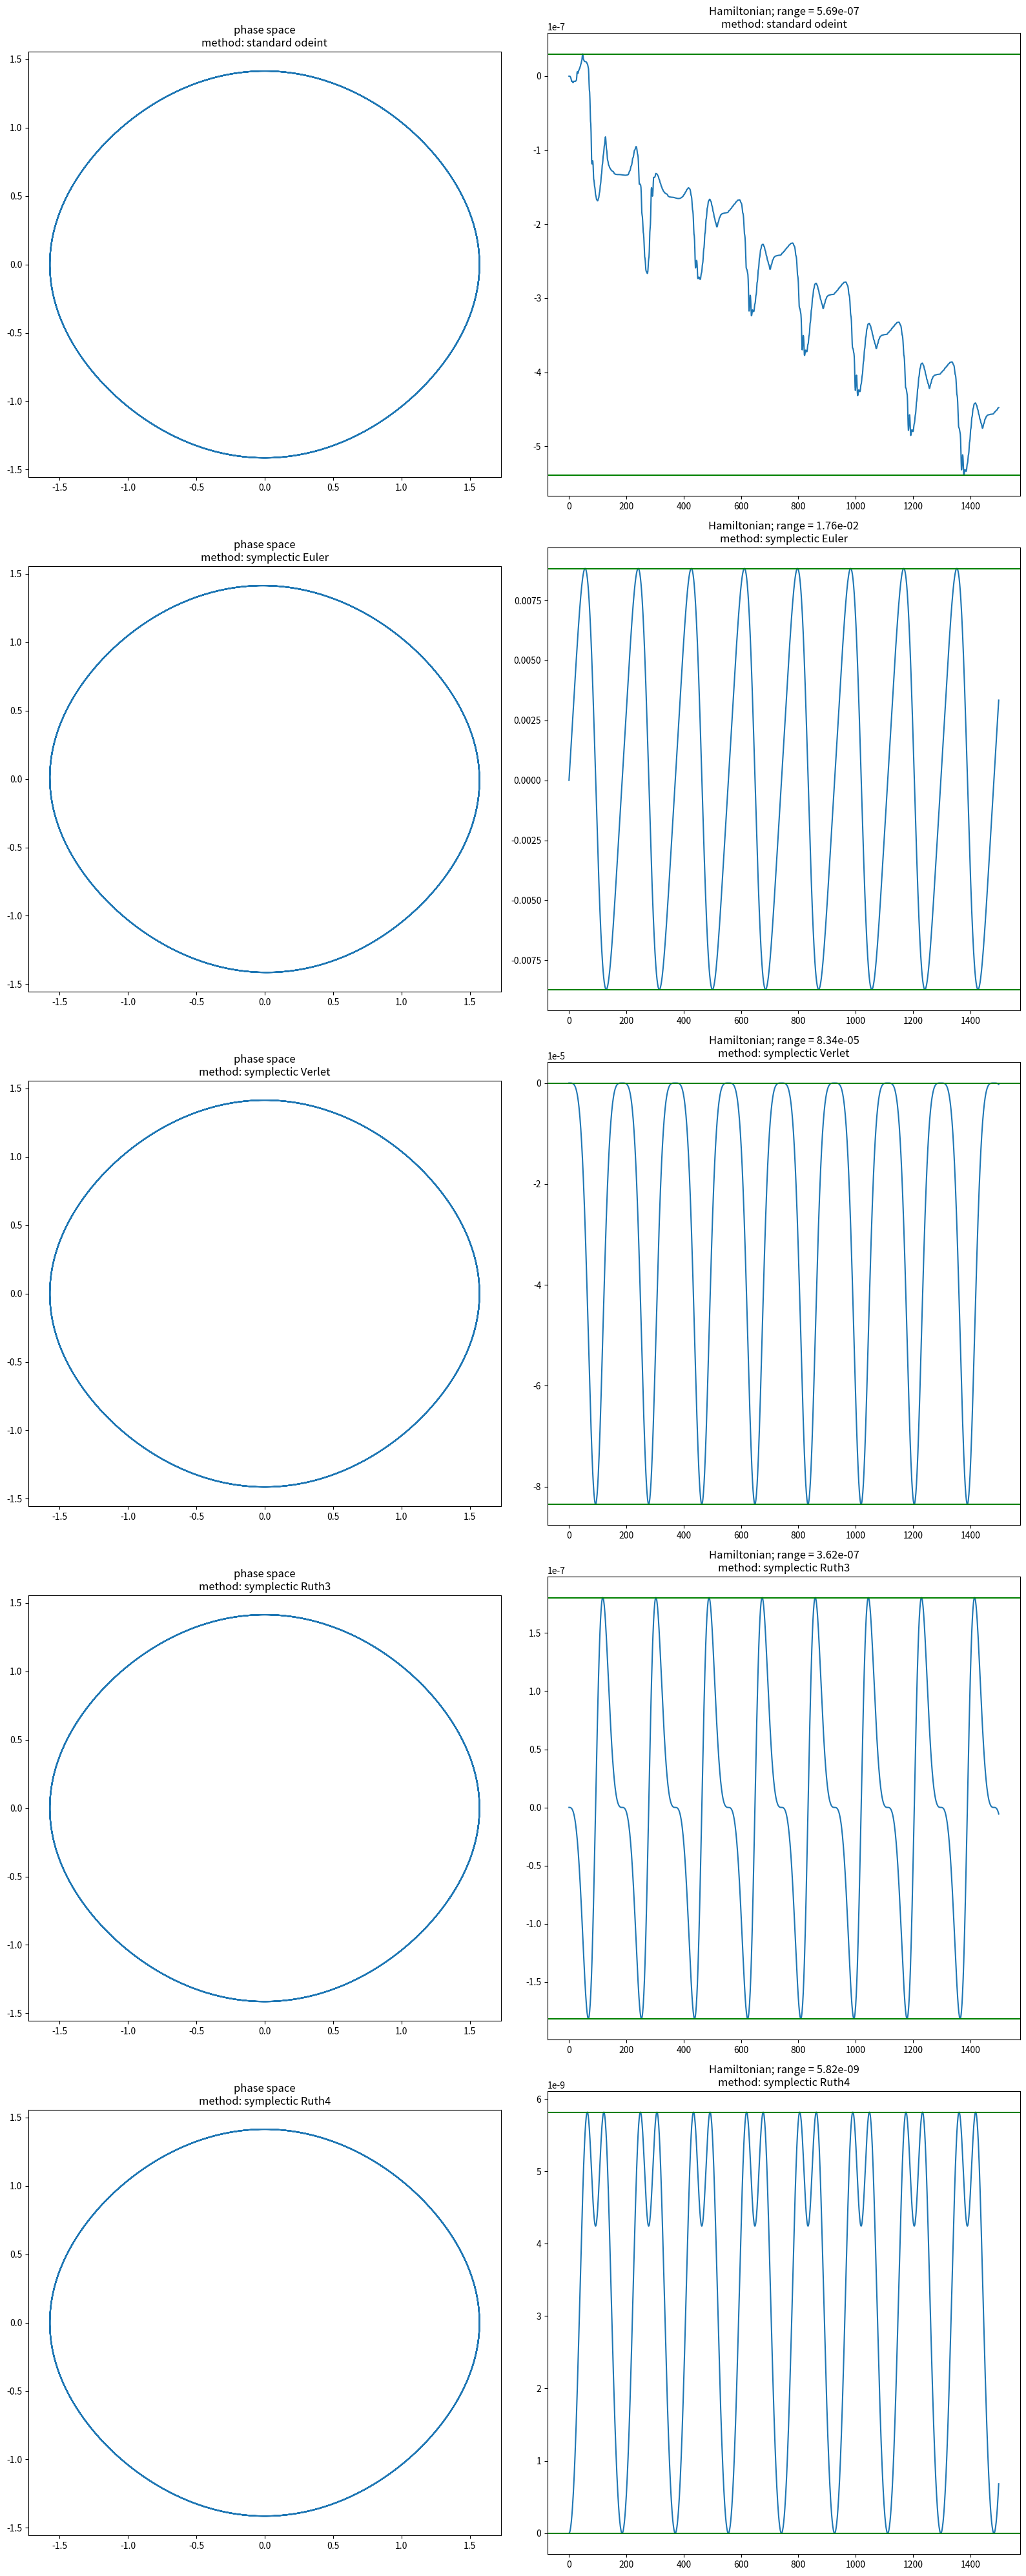

Write Python code to recreate this figure.
import numpy as np

"""
Implements some symplectic integrators.  This is a class of integrators which
preserve the symplectic form on the cotangent bundle of phase space.  Coordinates
on phase space are typically written as (q,p), which denote the position and
momentum coordinates respectively.  A symplectic integrator will then integrate
Hamilton's equations

    dq/dt =   \partial H / \partial p
    dp/dt = - \partial H / \partial q

where H(q,p) is the Hamiltonian (aka total energy) of the system.

In particular, this module implements methods to integrate systems with "split"
Hamiltonians.  A split Hamiltonian has the form

    H(q,p) = K(p) + V(q)

where K and V are the kinetic and potential energy functions, respectively.

References

    https://en.wikipedia.org/wiki/Symplectic_integrator
    https://en.wikipedia.org/wiki/Energy_drift
"""

def symplectic_integrate_split_hamiltonian (*, initial_coordinates, dK_dp, dV_dq, t_v, c_v, d_v, return_intermediates=False):
    """
    This function computes multiple timesteps of the symplectic integrator defined by (c_v, d_v);
    see https://en.wikipedia.org/wiki/Symplectic_integrator for the definitions of these values.

    Let N denote the dimension of the configuration space (i.e. the number of components of the q coordinate).

    coordinates shall be represented with a numpy array of shape (2,N).

    Parameters:

    -   initial_coordinates specify the coordinates from which to begin integrating.

    -   dK_dp and dV_dq should be functions of the respective forms

        lambda p : <expression evaluating \partial K / \partial p>
        lambad q : <expression evaluating \partial V / \partial q>

        and should each return a vector having N components.

    -   t_v specifies a list of the time values at which to integrate the system.  The first value corresponds
        to the initial condition, so the length of t_v must be at least 1.  The timesteps are computed as the
        difference between successive elements.  The timesteps can be negative; see
        https://en.wikipedia.org/wiki/Symplectic_integrator#A_second-order_example

    -   c_v and d_v should be arrays of numbers, having the same length, each summing to 1.
    
        The length of c_v (which should be the same as the length of d_v) is the order
        of the integrator.  The arrays c_v and d_v define the specific integrator (e.g.
        symplectic Euler, Verlet, Ruth 3rd order, Ruth 4th order, etc).

    -   If return_intermediates is False, then the intermediate steps for this particular integrator will be
        included in the integrated_coordinates return value.

    Return values:

    -   integrated_coordinates is a numpy.ndarray having shape (len(t_v),I,2,N), containing the coordinates of
        each integrator step starting with initial_coordinates.  If return_intermediates is False, then I is 1.  If
        return_intermediates is True, then I is 2*order, and the intermediate coordinates (corresponding
        to each c_v[i] and d_v[i] update) are also stored.

    TODO: Allow initial_coordinates (and the arguments to dK_dp and dV_dq) be tensor-valued.
    TODO: Perhaps even allow initial_coordinates to be a vector of many different initial coordinates,
          so that multiple integral curves can be computed in parallel.
    TODO: Run some more experiments with return_intermediates and then probably get rid of it (so far,
          experiments show it's not terribly useful)
    """

    assert np.shape(initial_coordinates)[0] == 2
    assert len(t_v) >= 1
    assert len(c_v) == len(d_v), ''

    N = np.shape(initial_coordinates)[1]
    T = len(t_v)
    order = len(c_v)
    if return_intermediates:
        I = 2*order
    else:
        I = 1

    # Create the return value
    integrated_coordinates = np.ndarray((T,I,2,N), dtype=initial_coordinates.dtype)
    # Create a buffer for intermediate coordinates
    current_coordinates = np.copy(initial_coordinates)

    # Create slices to address the q and p components of current_coordinates.
    q = current_coordinates[0,:]
    p = current_coordinates[1,:]

    for step_index,timestep in enumerate(np.diff(t_v)):
        integrated_coordinates[step_index,0,:,:] = current_coordinates
        # Iterate over (c,d) pairs and perform the update steps.
        for internal_step_index,(c,d) in enumerate(zip(c_v,d_v)):
            q += timestep*c*dK_dp(p)
            if return_intermediates:
                integrated_coordinates[step_index,2*internal_step_index+1,:,:] = current_coordinates
            p -= timestep*d*dV_dq(q)
            if return_intermediates and 2*internal_step_index+2 < I:
                integrated_coordinates[step_index,2*internal_step_index+2,:,:] = current_coordinates

    if not return_intermediates:
        integrated_coordinates[T-1,0,:,:] = current_coordinates
    else:
        for j in range(I):
            integrated_coordinates[T-1,j,:,:] = current_coordinates
        # # This may or may not work -- want to assign same current_coordinates value to all elements of [step_index,:] slice
        # integrated_coordinates[step_index,:,:,:] = current_coordinates

    return integrated_coordinates

def symplectic_integrate_euler_method_split_hamiltonian (*, initial_coordinates, dK_dp, dV_dq, t_v, return_intermediates=False):
    return symplectic_integrate_split_hamiltonian(
        initial_coordinates=initial_coordinates,
        dK_dp=dK_dp,
        dV_dq=dV_dq,
        t_v=t_v,
        c_v=[1.0],
        d_v=[1.0],
        return_intermediates=return_intermediates
    )

def symplectic_integrate_verlet_method_split_hamiltonian (*, initial_coordinates, dK_dp, dV_dq, t_v, return_intermediates=False):
    return symplectic_integrate_split_hamiltonian(
        initial_coordinates=initial_coordinates,
        dK_dp=dK_dp,
        dV_dq=dV_dq,
        t_v=t_v,
        c_v=[0.0, 1.0],
        d_v=[0.5, 0.5],
        return_intermediates=return_intermediates
    )

def symplectic_integrate_ruth3_method_split_hamiltonian (*, initial_coordinates, dK_dp, dV_dq, t_v, return_intermediates=False):
    return symplectic_integrate_split_hamiltonian(
        initial_coordinates=initial_coordinates,
        dK_dp=dK_dp,
        dV_dq=dV_dq,
        t_v=t_v,
        c_v=[1.0, -2.0/3.0, 2.0/3.0],
        d_v=[-1.0/24.0, 0.75, 7.0/24.0],
        return_intermediates=return_intermediates
    )

def symplectic_integrate_ruth4_method_split_hamiltonian (*, initial_coordinates, dK_dp, dV_dq, t_v, return_intermediates=False):
    cbrt_2 = 2.0**(1.0/3.0)
    b = 2.0 - cbrt_2
    c_0 = c_3 = 0.5/b
    c_1 = c_2 = 0.5*(1.0 - cbrt_2)/b
    d_0 = d_2 = 1.0/b
    d_1 = -cbrt_2/b
    d_3 = 0.0
    return symplectic_integrate_split_hamiltonian(
        initial_coordinates=initial_coordinates,
        dK_dp=dK_dp,
        dV_dq=dV_dq,
        t_v=t_v,
        c_v=[c_0, c_1, c_2, c_3],
        d_v=[d_0, d_1, d_2, d_3],
        return_intermediates=return_intermediates
    )

if __name__ == '__main__':
    import itertools
    import matplotlib.pyplot as plt
    import scipy.integrate

    def test_stuff ():
        class Pendulum:
            N = 1

            @staticmethod
            def H (coordinates):
                """coordinates is np.array([[q],[p]]), where q and p are the pendular angle and momentum respectively."""
                return 0.5*coordinates[1,0]**2 - np.cos(coordinates[0,0])

            @staticmethod
            def dK_dp (p):
                return p

            @staticmethod
            def dV_dq (q):
                return np.sin(q)

            @staticmethod
            def X_H (coordinates, *args): # args is assumed to be the time coordinate and other ignored args
                return np.array([coordinates[1], -np.sin(coordinates[0])])

            @staticmethod
            def apply_H (coordinates):
                assert coordinates.shape[-1] == Pendulum.N
                assert coordinates.shape[-2] == 2
                retval = np.ndarray(coordinates.shape[:-2], dtype=coordinates.dtype)
                for I in itertools.product(*[range(s) for s in retval.shape]):
                    retval[I] = Pendulum.H(coordinates[I])
                return retval

        result_name_v = []
        result_d = {}

        def add_result (result_name, t_v, qp_v):
            nonlocal result_name_v
            nonlocal result_d

            result_name_v.append(result_name)
            result_d[result_name] = {
                't_v':t_v,
                'qp_v':qp_v,
                'H_v':Pendulum.apply_H(qp_v),
            }

        def plot_result (result_name, axis_v):
            nonlocal result_d

            result = result_d[result_name]
            qp_v = result['qp_v']
            H_v = result['H_v']

            T = qp_v.shape[0]
            I = qp_v.shape[1]

            qp_v_reshaped = qp_v.reshape(T*I, 2)
            H_v_reshaped = H_v.reshape(T*I)

            axis = axis_v[0]
            axis.set_title('phase space\nmethod: {0}'.format(result_name))
            axis.set_aspect('equal')
            axis.plot(qp_v_reshaped[:,0], qp_v_reshaped[:,1])

            min_H = np.min(H_v_reshaped)
            max_H = np.max(H_v_reshaped)
            range_H = max_H - min_H

            axis = axis_v[1]
            axis.set_title('Hamiltonian; range = {0:.2e}\nmethod: {1}'.format(range_H, result_name))
            # axis.plot(t_v, H_v_reshaped)
            axis.plot(H_v_reshaped)
            axis.axhline(min_H, color='green')
            axis.axhline(max_H, color='green')

            # sqd_v = np.sum(np.square(qp_v_reshaped - qp_v_reshaped[0]), axis=-1)

            # axis = axis_v[2]
            # axis.set_title('{0} : sq dist from initial'.format(result_name))
            # axis.semilogy(t_v, sqd_v)

        # t_v = np.linspace(0.0, 10.0, 5000)
        t_v = np.linspace(0.0, 30.0, 1500)
        qp_0 = np.array([[np.pi/2.0], [0.0]])
        return_intermediates = False

        add_result('standard odeint', t_v, scipy.integrate.odeint(Pendulum.X_H, qp_0.reshape((2,)), t_v).reshape(len(t_v),1,2,Pendulum.N))
        add_result('symplectic Euler', t_v, symplectic_integrate_euler_method_split_hamiltonian(initial_coordinates=qp_0, dK_dp=Pendulum.dK_dp, dV_dq=Pendulum.dV_dq, t_v=t_v, return_intermediates=return_intermediates))
        add_result('symplectic Verlet', t_v, symplectic_integrate_verlet_method_split_hamiltonian(initial_coordinates=qp_0, dK_dp=Pendulum.dK_dp, dV_dq=Pendulum.dV_dq, t_v=t_v, return_intermediates=return_intermediates))
        add_result('symplectic Ruth3', t_v, symplectic_integrate_ruth3_method_split_hamiltonian(initial_coordinates=qp_0, dK_dp=Pendulum.dK_dp, dV_dq=Pendulum.dV_dq, t_v=t_v, return_intermediates=return_intermediates))
        add_result('symplectic Ruth4', t_v, symplectic_integrate_ruth4_method_split_hamiltonian(initial_coordinates=qp_0, dK_dp=Pendulum.dK_dp, dV_dq=Pendulum.dV_dq, t_v=t_v, return_intermediates=return_intermediates))

        assert len(result_name_v) == len(result_d)

        row_count = len(result_name_v)
        col_count = 2
        fig,axis_vv = plt.subplots(row_count, col_count, squeeze=False, figsize=(8*col_count, 8*row_count))

        for result_name,axis_v in zip(result_name_v,axis_vv):
            plot_result(result_name, axis_v)

        fig.tight_layout()
        filename = 'symplectic_integration.png'
        plt.savefig(filename)
        print('wrote to file "{0}"'.format(filename))

    test_stuff()
